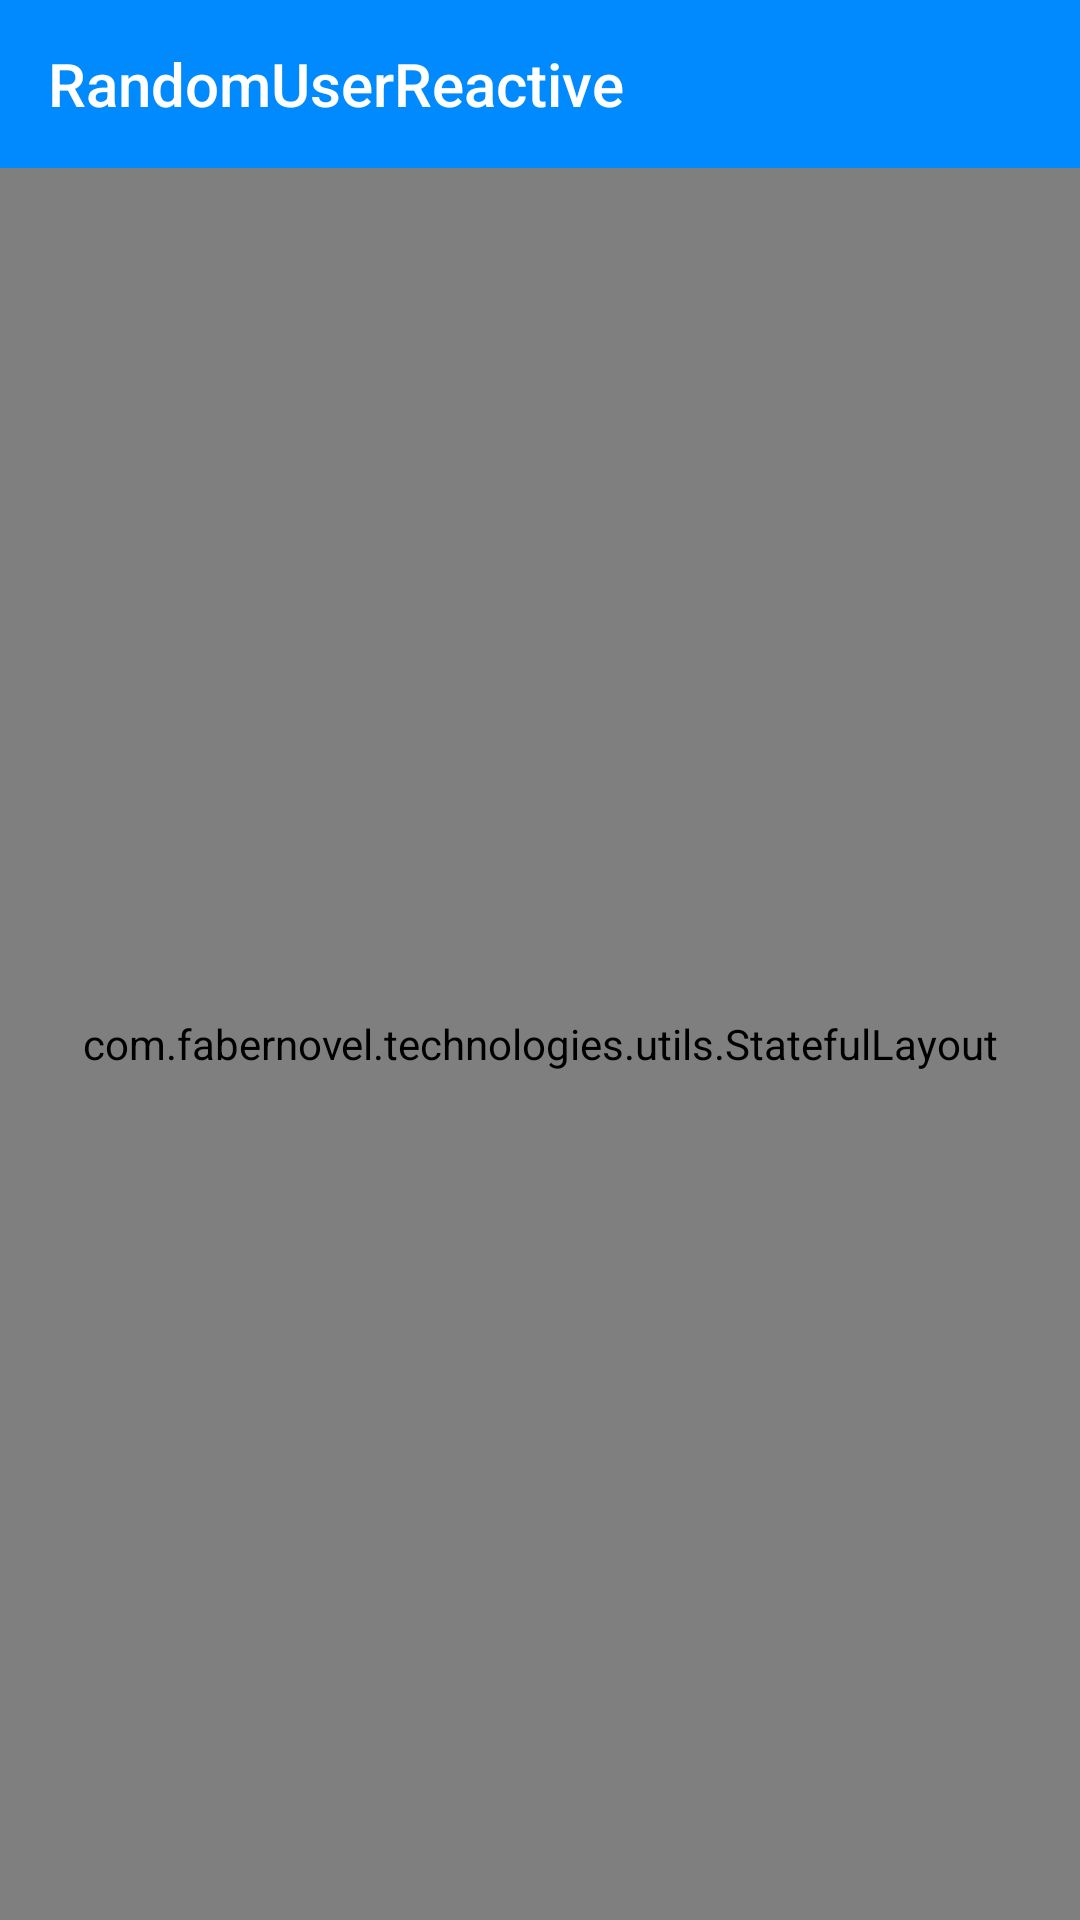

Layout XML and referenced resources for this Android screen:
<!-- AndroidManifest.xml: application theme AppTheme -->
<!-- res/layout/activity_main.xml -->
<?xml version="1.0" encoding="utf-8"?>
<android.support.constraint.ConstraintLayout
    xmlns:android="http://schemas.android.com/apk/res/android"
    xmlns:app="http://schemas.android.com/apk/res-auto"
    android:layout_width="match_parent"
    android:layout_height="match_parent"
    >
    <android.support.v7.widget.Toolbar
        android:id="@+id/mainToolbar"
        android:layout_width="0dp"
        android:layout_height="wrap_content"
        android:background="@color/colorPrimary"
        app:layout_constraintEnd_toEndOf="parent"
        app:layout_constraintStart_toStartOf="parent"
        app:title="@string/app_name"
        app:titleTextColor="@color/white"
        />
    <com.fabernovel.technologies.utils.StatefulLayout
        android:layout_height="0dp"
        android:layout_width="0dp"
        app:layout_constraintStart_toStartOf="parent"
        app:layout_constraintEnd_toEndOf="parent"
        app:layout_constraintTop_toBottomOf="@+id/mainToolbar"
        app:layout_constraintBottom_toBottomOf="parent"
        android:gravity="center"
        >
        <android.support.v7.widget.CardView
            android:id="@+id/mainCard"
            android:layout_width="wrap_content"
            android:layout_height="wrap_content"
            android:layout_marginEnd="@dimen/unit_2"
            android:layout_marginStart="@dimen/unit_2"
            >
            <include layout="@layout/partial_user_card"/>
        </android.support.v7.widget.CardView>
    </com.fabernovel.technologies.utils.StatefulLayout>
</android.support.constraint.ConstraintLayout>
<!-- res/layout/partial_user_card.xml (included above) -->
<?xml version="1.0" encoding="utf-8"?>
<android.support.constraint.ConstraintLayout
    xmlns:android="http://schemas.android.com/apk/res/android"
    xmlns:app="http://schemas.android.com/apk/res-auto"
    xmlns:tools="http://schemas.android.com/tools"
    android:layout_width="match_parent"
    android:layout_height="wrap_content"
    android:padding="@dimen/unit_2"
    >
    <ImageView
        android:id="@+id/userImage"
        android:layout_width="wrap_content"
        android:layout_height="wrap_content"
        app:layout_constraintEnd_toEndOf="parent"
        app:layout_constraintStart_toStartOf="parent"
        app:layout_constraintTop_toTopOf="parent"
        tools:src="@mipmap/ic_launcher"
        />
    <TextView
        android:id="@+id/userName"
        android:layout_width="wrap_content"
        android:layout_height="wrap_content"
        android:layout_marginTop="@dimen/unit_1"
        android:textColor="@color/shark"
        app:layout_constraintEnd_toEndOf="parent"
        app:layout_constraintStart_toStartOf="parent"
        app:layout_constraintTop_toBottomOf="@+id/userImage"
        tools:text="Name Firstname"
        />
    <TextView
        android:id="@+id/userDetails"
        android:layout_width="wrap_content"
        android:layout_height="wrap_content"
        app:layout_constraintEnd_toEndOf="parent"
        app:layout_constraintStart_toStartOf="parent"
        app:layout_constraintTop_toBottomOf="@+id/userName"
        tools:text="23 yo - Male"
        />
    <TextView
        android:id="@+id/userCountry"
        android:layout_width="wrap_content"
        android:layout_height="wrap_content"
        app:layout_constraintEnd_toEndOf="parent"
        app:layout_constraintStart_toStartOf="parent"
        app:layout_constraintTop_toBottomOf="@+id/userDetails"
        tools:text="Savoie"
        />
    <Button
        android:id="@+id/userSaveButton"
        android:layout_width="wrap_content"
        android:layout_height="@dimen/button_height"
        android:layout_marginEnd="@dimen/unit_1_2"
        android:text="@string/save_label"
        app:layout_constraintEnd_toStartOf="@+id/userNextButton"
        app:layout_constraintHorizontal_chainStyle="packed"
        app:layout_constraintStart_toStartOf="parent"
        app:layout_constraintTop_toBottomOf="@+id/userCountry"
        />
    <Button
        android:id="@+id/userNextButton"
        android:layout_width="wrap_content"
        android:layout_height="@dimen/button_height"
        android:layout_marginStart="@dimen/unit_1_2"
        android:text="@string/next_label"
        app:layout_constraintEnd_toEndOf="parent"
        app:layout_constraintStart_toEndOf="@+id/userSaveButton"
        app:layout_constraintTop_toBottomOf="@+id/userCountry"
        />
</android.support.constraint.ConstraintLayout>
<!-- resources referenced by this layout -->
<resources>
  <color name="colorPrimary">@color/azure_radiance</color>
  <color name="shark">#2e2e30</color>
  <color name="white">#ffffff</color>
  <dimen name="button_height">48dp</dimen>
  <dimen name="unit_1">8dp</dimen>
  <dimen name="unit_1_2">4dp</dimen>
  <dimen name="unit_2">16dp</dimen>
  <!-- mipmap ic_launcher: png bitmap (mipmap-hdpi, 1522 bytes) -->
  <string name="app_name" translatable="false">RandomUserReactive</string>
  <style name="AppTheme" parent="Theme.AppCompat.Light.DarkActionBar">
          <item name="colorPrimary">@color/colorPrimary</item>
          <item name="colorPrimaryDark">@color/colorPrimaryDark</item>
          <item name="colorAccent">@color/colorAccent</item>
          <item name="windowActionBar">false</item>
          <item name="windowNoTitle">true</item>
      </style>
  <color name="azure_radiance">#008afd</color>
  <color name="colorPrimaryDark">@color/science_blue</color>
  <color name="colorAccent">@color/silver</color>
  <color name="science_blue">#0071cf</color>
  <color name="silver">#cccccc</color>
</resources>
